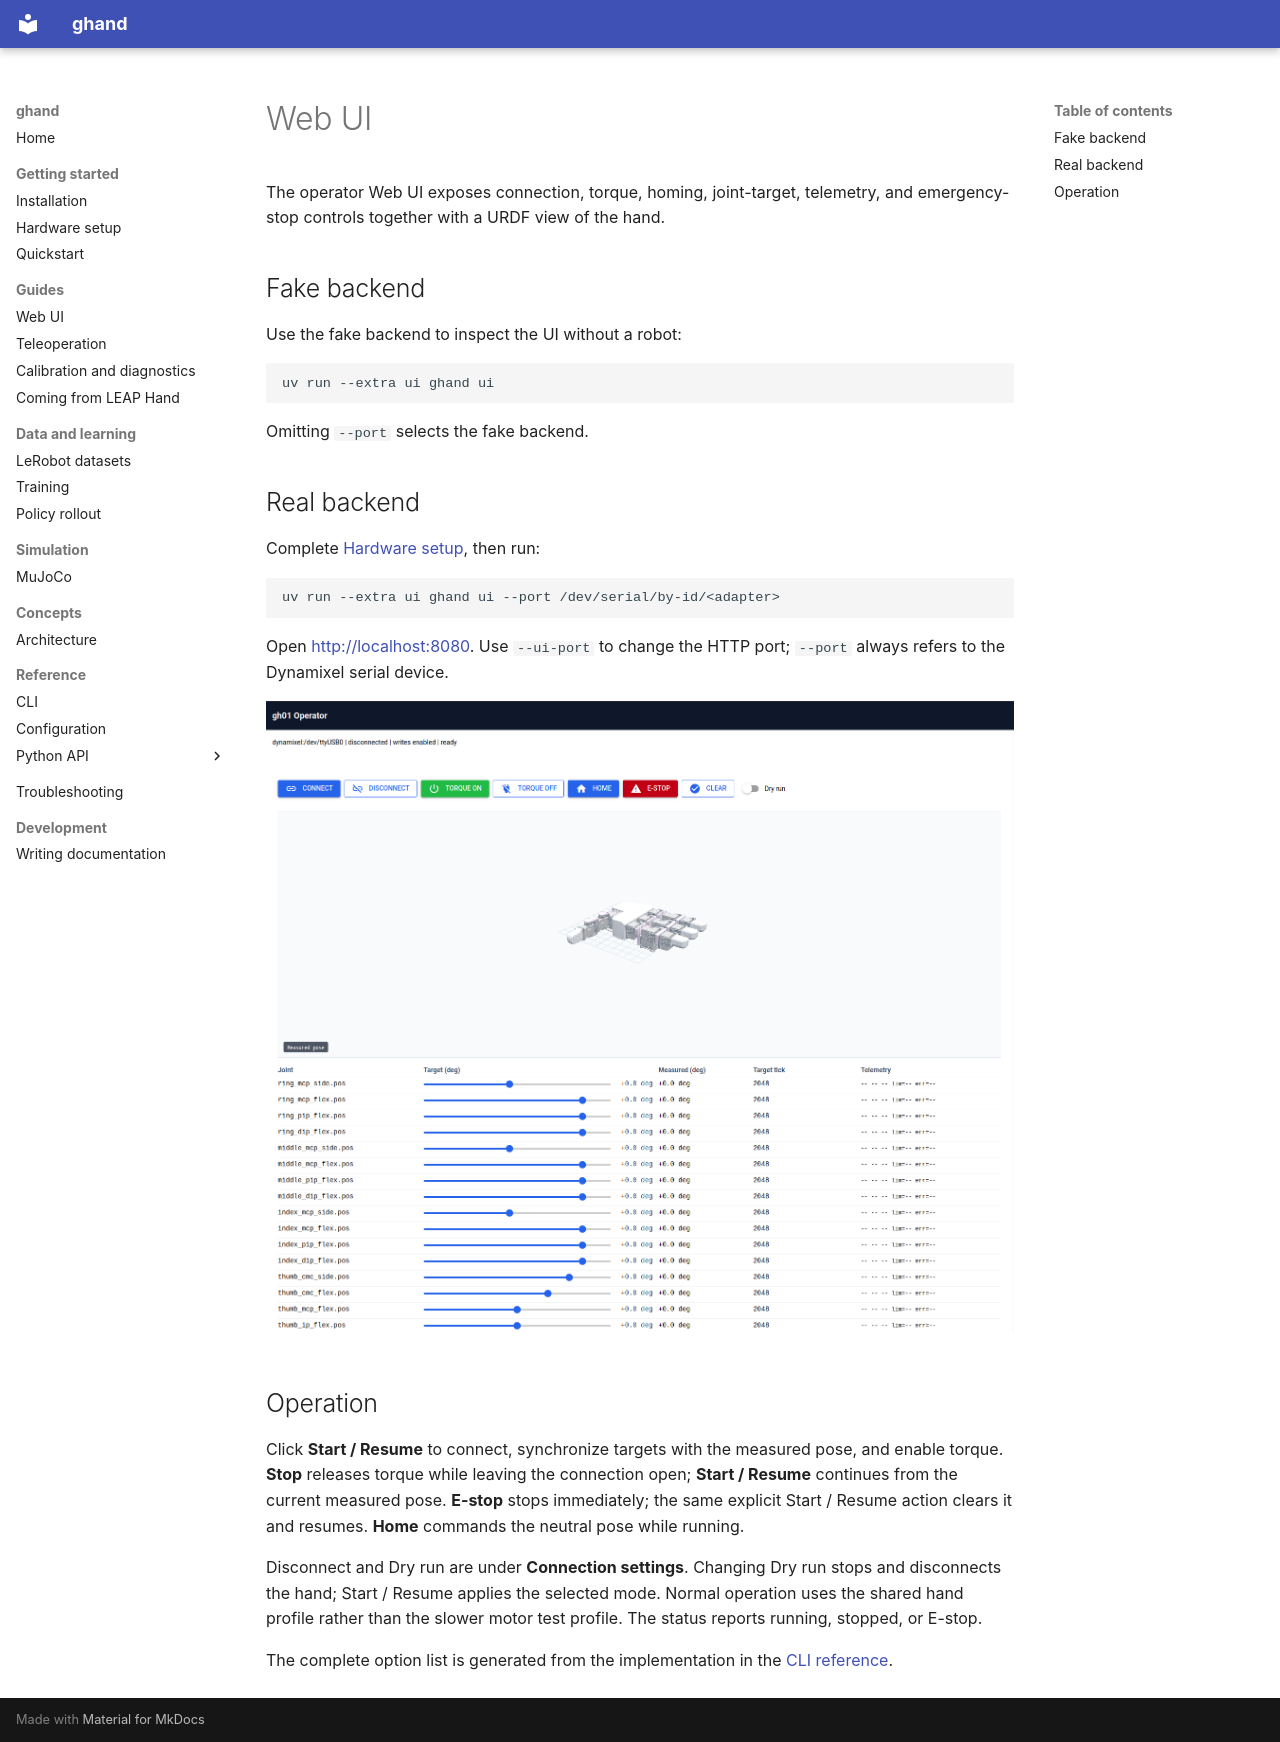

repository: algomatic-dynamics/ghand · page: en/guides/web-ui/index.html · generator: mkdocs

# Web UI

The operator Web UI exposes connection, torque, homing, joint-target, telemetry,
and emergency-stop controls together with a URDF view of the hand.

## Fake backend

Use the fake backend to inspect the UI without a robot:

```bash
uv run --extra ui ghand ui
```

Omitting `--port` selects the fake backend.

## Real backend

Complete [Hardware setup](../getting-started/hardware-setup.md), then run:

```bash
uv run --extra ui ghand ui --port /dev/serial/by-id/<adapter>
```

Open <http://localhost:8080>. Use `--ui-port` to change the HTTP port; `--port`
always refers to the Dynamixel serial device.

![ghand operator UI](../../images/ui.png)

## Operation

Click **Start / Resume** to connect, synchronize targets with the measured pose,
and enable torque. **Stop** releases torque while leaving the connection open;
**Start / Resume** continues from the current measured pose. **E-stop** stops
immediately; the same explicit Start / Resume action clears it and resumes.
**Home** commands the neutral pose while running.

Disconnect and Dry run are under **Connection settings**. Changing Dry run
stops and disconnects the hand; Start / Resume applies the selected mode.
Normal operation uses the shared hand profile rather than the slower motor test
profile. The status reports running, stopped, or E-stop.

The complete option list is generated from the implementation in the
[CLI reference](../reference/cli.md).
